Run: headless pygame with SDL's dummy video driver; simulated clock (each Clock.tick advances the game by its frame time, no real sleeping); random seed 0; keys injected as events and as key.get_pressed() state; no mouse input.
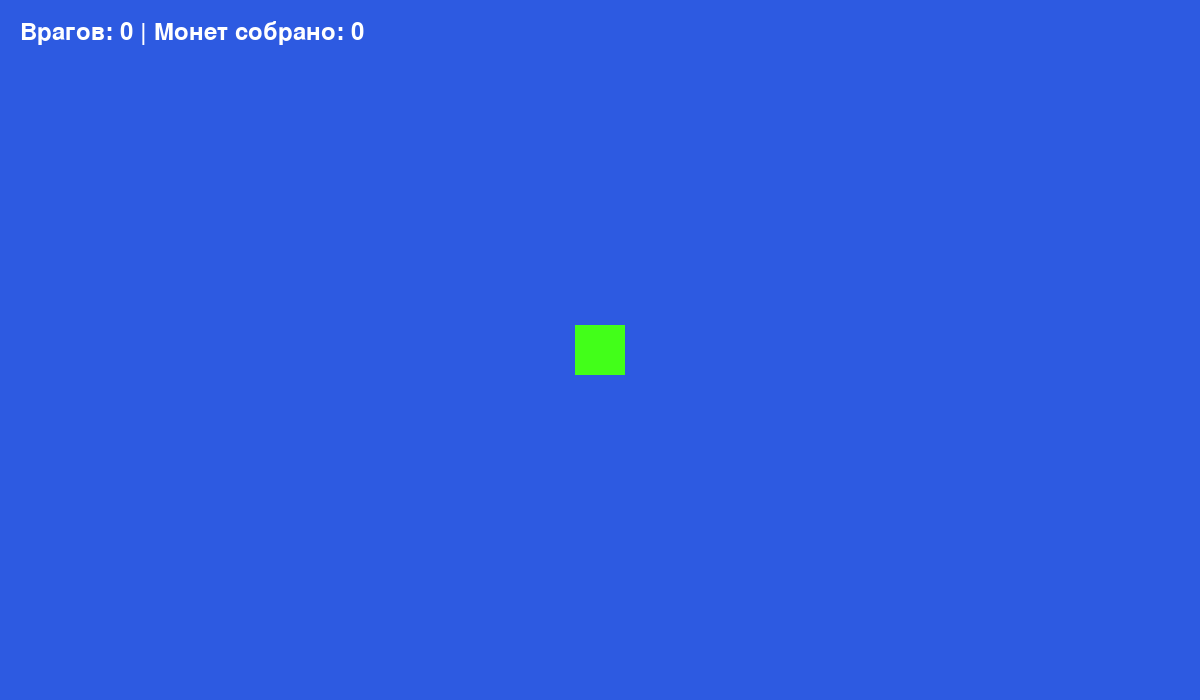
Frame 1 of 4 · flips 1–60 · no input
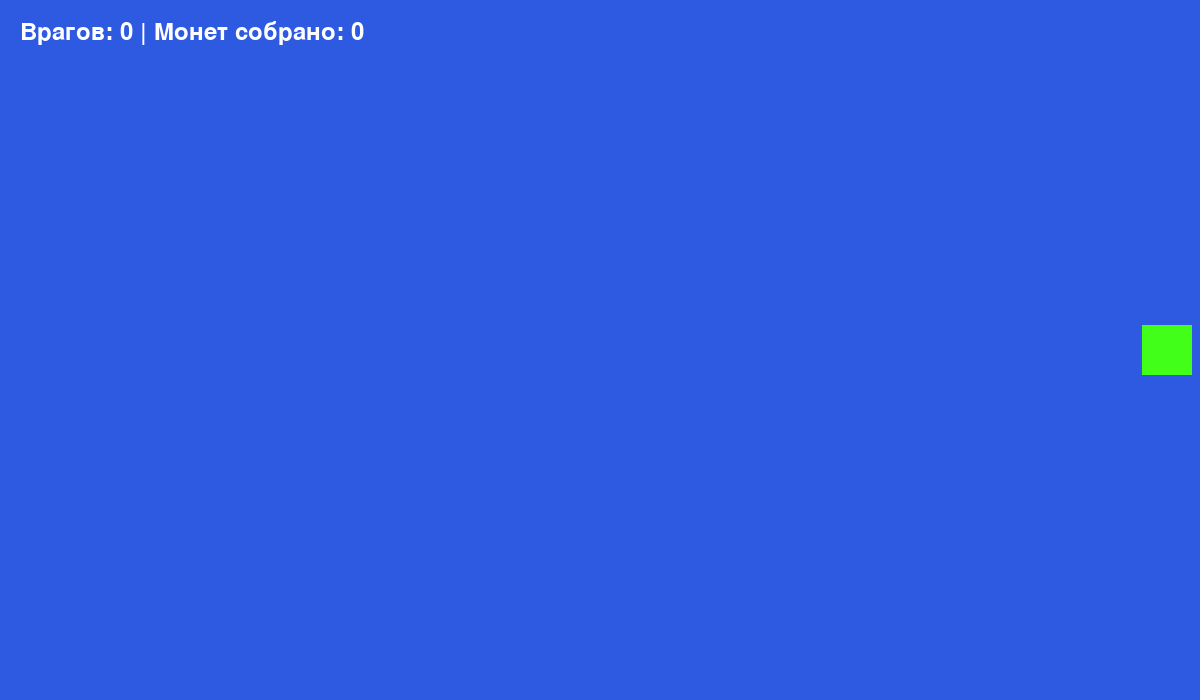
Frame 2 of 4 · flips 61–180 · tapped SPACE, RETURN · held RIGHT (→), D
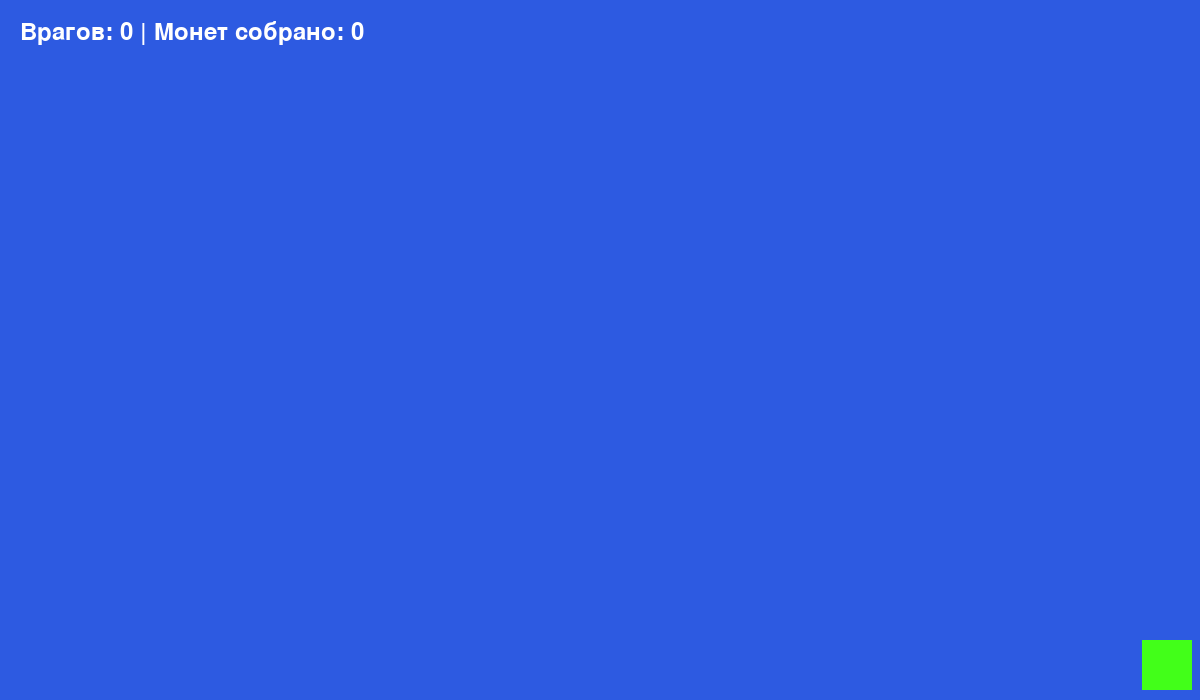
Frame 3 of 4 · flips 181–300 · held DOWN (↓), S
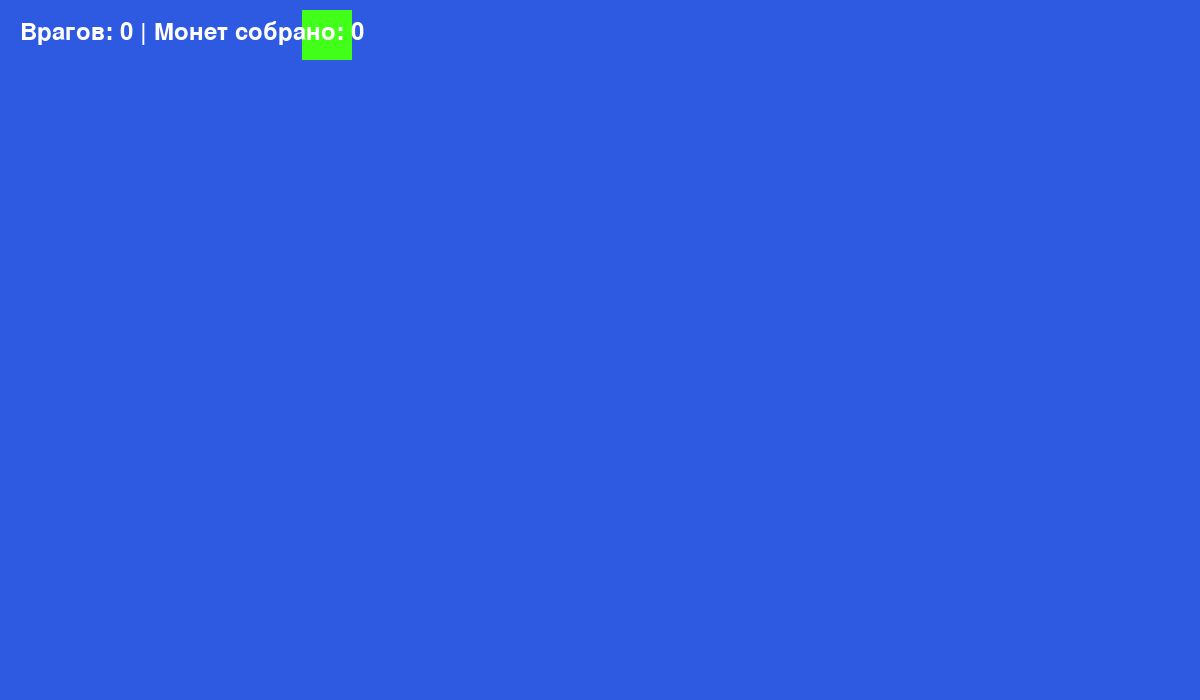
Frame 4 of 4 · flips 301–420 · held LEFT (←), A, UP (↑), W

The pygame program that drew these frames:

import random
import pygame

pygame.init()

BLACK = (0, 0, 0)
WHITE = (255, 255, 255)
YELLOW = (216, 231, 49)
RED = (255, 0, 0)
GREEN = (66, 255, 25)
BG_COLOR = (45, 90, 225)

DOWN = 1200
UP = 700

windows = pygame.display.set_mode((DOWN, UP))
pygame.display.set_caption("Сбор бонусов")
clock = pygame.time.Clock()
font = pygame.font.Font(None, 36)


class Bonus(pygame.sprite.Sprite):
    def __init__(self, x, y):
        super().__init__()
        self.image = pygame.Surface((40, 40))
        self.image.fill(YELLOW)
        self.rect = self.image.get_rect()
        self.rect.topleft = (x, y)


class Player(pygame.sprite.Sprite):
    def __init__(self):
        super().__init__()
        self.image = pygame.Surface((50, 50))
        self.image.fill(GREEN)
        self.rect = self.image.get_rect()
        self.rect.center = (DOWN // 2, UP // 2)
        self.speed = 7

    def update(self):
        keys = pygame.key.get_pressed()
        if keys[pygame.K_LEFT] and self.rect.left > 10:
            self.rect.x -= self.speed
        if keys[pygame.K_RIGHT] and self.rect.right < DOWN - 10:
            self.rect.x += self.speed
        if keys[pygame.K_UP] and self.rect.top > 10:
            self.rect.y -= self.speed
        if keys[pygame.K_DOWN] and self.rect.bottom < UP - 10:
            self.rect.y += self.speed


class Enemy(pygame.sprite.Sprite):
    def __init__(self, x, y):
        super().__init__()
        self.image = pygame.Surface((50, 50))
        self.image.fill(RED)
        self.rect = self.image.get_rect()
        self.rect.topleft = (x, y)
        self.speedx = random.choice([-5, 5])
        self.speedy = 5

    def update(self):
        self.rect.x += self.speedx
        self.rect.y += self.speedy

        if self.rect.left <= 0 or self.rect.right >= DOWN:
            self.speedx *= -1
        if self.rect.top <= 0 or self.rect.bottom >= UP:
            self.speedy *= -1


grupa_all = pygame.sprite.Group()
grupa_bonus = pygame.sprite.Group()
grupa_enemy = pygame.sprite.Group()

player = Player()
grupa_all.add(player)

SPAWN_ENEMY_EVENT = pygame.USEREVENT + 1
pygame.time.set_timer(SPAWN_ENEMY_EVENT, 2000)

SPAWN_BONUS_EVENT = pygame.USEREVENT + 2
pygame.time.set_timer(SPAWN_BONUS_EVENT, 1500)

enemy_count = 0
score = 0
running = True

while running:
    for event in pygame.event.get():
        if event.type == pygame.QUIT:
            running = False

        elif event.type == SPAWN_ENEMY_EVENT:
            ex = random.randint(50, DOWN - 100)
            enemy = Enemy(ex, 10)
            grupa_enemy.add(enemy)
            grupa_all.add(enemy)
            enemy_count += 1

        elif event.type == SPAWN_BONUS_EVENT:
            bx = random.randint(20, DOWN - 60)
            by = random.randint(20, UP - 60)
            bonus = Bonus(bx, by)
            grupa_bonus.add(bonus)
            grupa_all.add(bonus)

    grupa_all.update()

    hit_bonus = pygame.sprite.spritecollide(player, grupa_bonus, True)
    for _ in hit_bonus:
        print("Эй ты, атата, я на это время трачу!")
        score += 1

    if pygame.sprite.spritecollide(player, grupa_enemy, False):
        print(f"Игра окончена! Итоговый счет: {score}")
        running = False

    windows.fill(BG_COLOR)
    grupa_all.draw(windows)

    text = f"Врагов: {enemy_count} | Монет собрано: {score}"
    render_text = font.render(text, True, WHITE)
    windows.blit(render_text, (20, 20))

    pygame.display.flip()
    clock.tick(60)

pygame.quit()
